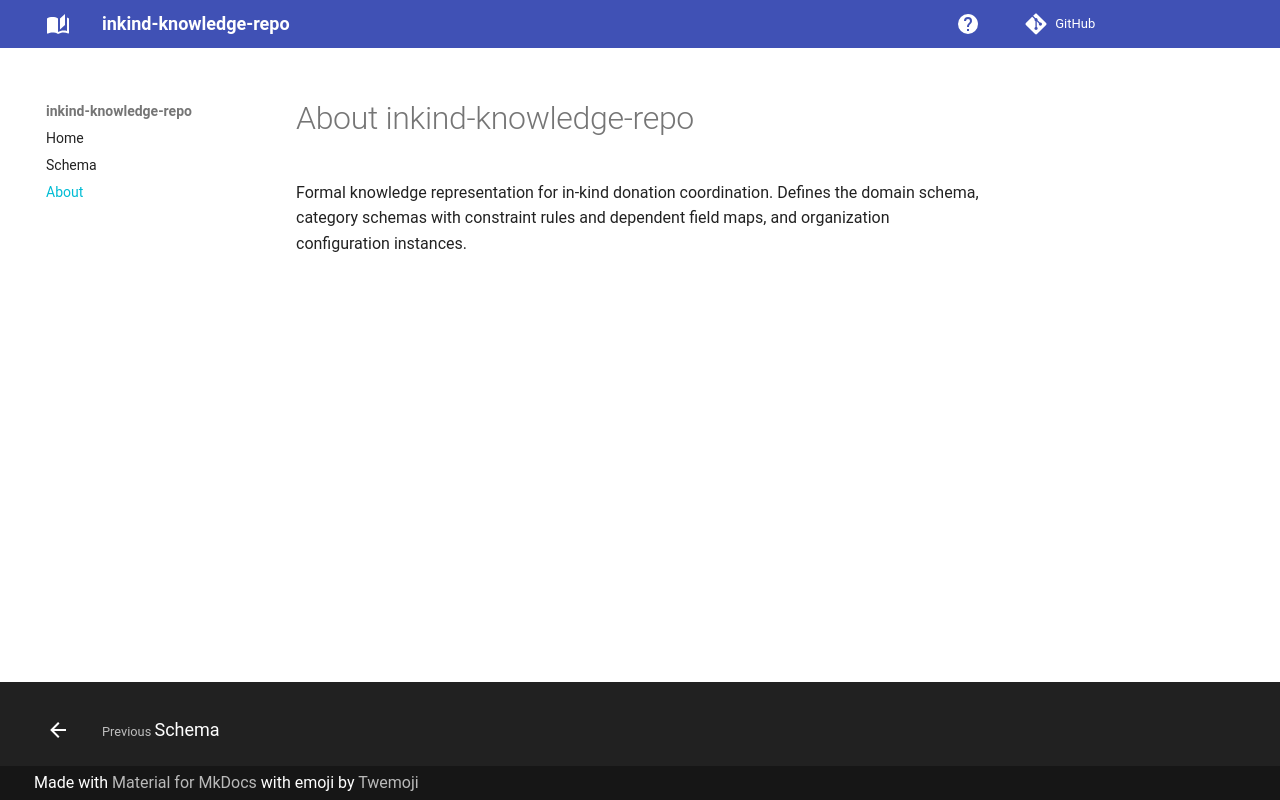

repository: inkind-at/inkind-knowledge-repo · page: pr-preview/pr-6/about/index.html · generator: mkdocs

# About inkind-knowledge-repo

Formal knowledge representation for in-kind donation coordination. Defines the domain schema, category schemas with constraint rules and dependent field maps, and organization configuration instances.
